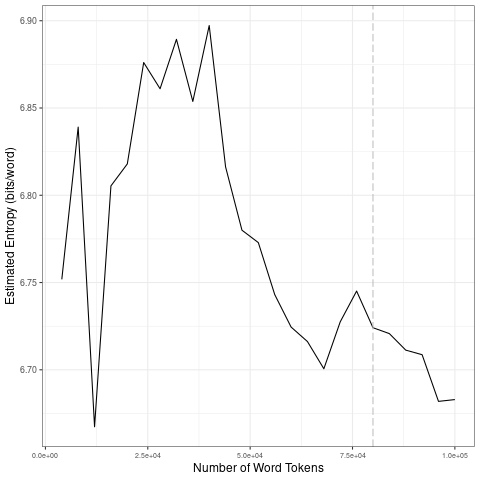

The file beside this chart, header and first rows:
file, entropy.Corpus.Size, entropy.Entropy, sd.Corpus.Size, sd.SD
data/covid-clean/2020_by_en/2020-10-30_t…, 4000, 6.752, 20000, 0.06889
data/covid-clean/2020_by_en/2020-10-30_t…, 8000, 6.839, 40000, 0.01835
data/covid-clean/2020_by_en/2020-10-30_t…, 12000, 6.667, 60000, 0.03537
data/covid-clean/2020_by_en/2020-10-30_t…, 16000, 6.805, 80000, 0.01627
data/covid-clean/2020_by_en/2020-10-30_t…, 20000, 6.818, 1e+05, 0.01763
data/covid-clean/2020_by_en/2020-10-30_t…, 24000, 6.876, 20000, 0.06889
data/covid-clean/2020_by_en/2020-10-30_t…, 28000, 6.861, 40000, 0.01835
data/covid-clean/2020_by_en/2020-10-30_t…, 32000, 6.889, 60000, 0.03537
data/covid-clean/2020_by_en/2020-10-30_t…, 36000, 6.854, 80000, 0.01627
data/covid-clean/2020_by_en/2020-10-30_t…, 40000, 6.897, 1e+05, 0.01763
data/covid-clean/2020_by_en/2020-10-30_t…, 44000, 6.816, 20000, 0.06889
data/covid-clean/2020_by_en/2020-10-30_t…, 48000, 6.78, 40000, 0.01835
data/covid-clean/2020_by_en/2020-10-30_t…, 52000, 6.773, 60000, 0.03537
data/covid-clean/2020_by_en/2020-10-30_t…, 56000, 6.743, 80000, 0.01627
data/covid-clean/2020_by_en/2020-10-30_t…, 60000, 6.725, 1e+05, 0.01763
data/covid-clean/2020_by_en/2020-10-30_t…, 64000, 6.716, 20000, 0.06889
data/covid-clean/2020_by_en/2020-10-30_t…, 68000, 6.701, 40000, 0.01835
data/covid-clean/2020_by_en/2020-10-30_t…, 72000, 6.727, 60000, 0.03537
data/covid-clean/2020_by_en/2020-10-30_t…, 76000, 6.745, 80000, 0.01627
data/covid-clean/2020_by_en/2020-10-30_t…, 80000, 6.724, 1e+05, 0.01763
data/covid-clean/2020_by_en/2020-10-30_t…, 84000, 6.721, 20000, 0.06889
data/covid-clean/2020_by_en/2020-10-30_t…, 88000, 6.711, 40000, 0.01835
data/covid-clean/2020_by_en/2020-10-30_t…, 92000, 6.709, 60000, 0.03537
data/covid-clean/2020_by_en/2020-10-30_t…, 96000, 6.682, 80000, 0.01627
data/covid-clean/2020_by_en/2020-10-30_t…, 1e+05, 6.683, 1e+05, 0.01763
